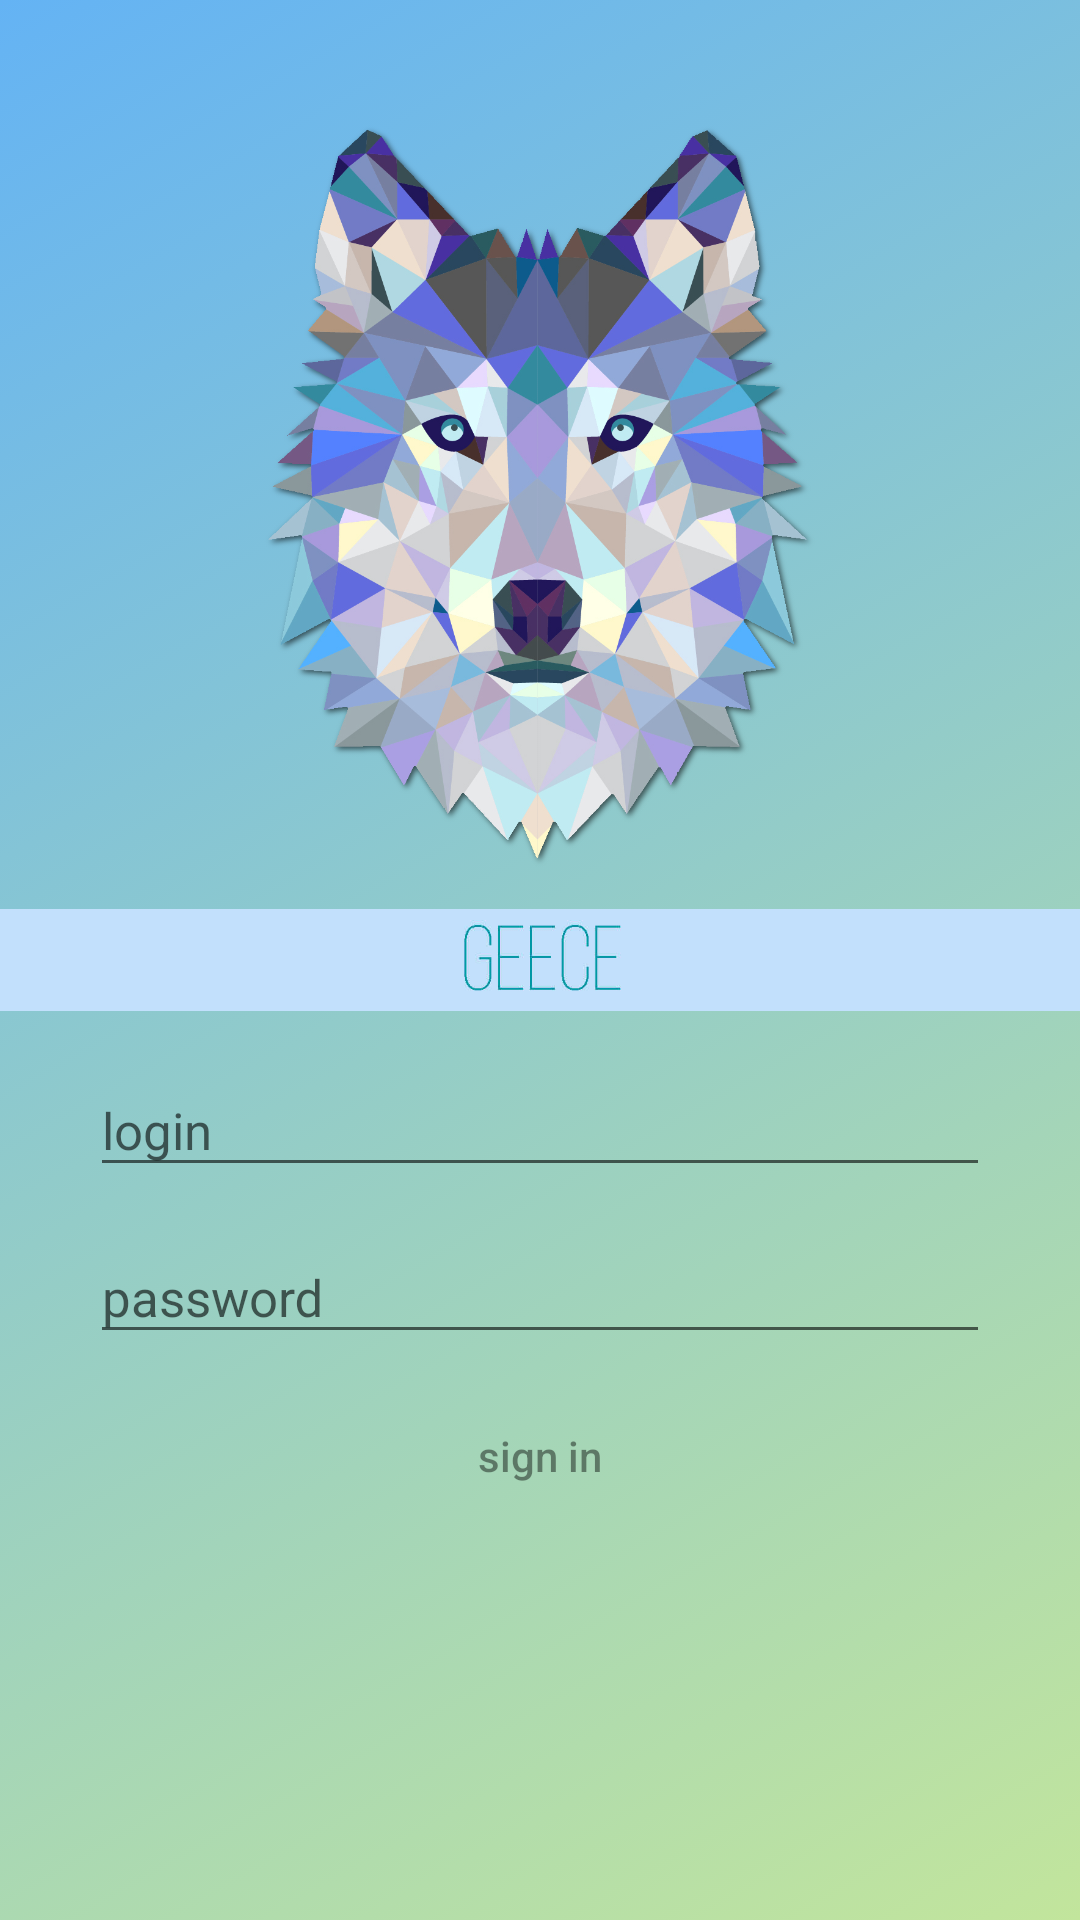

Reconstruct the res/layout file that produces this screen, plus the resources it refers to.
<!-- AndroidManifest.xml: activity theme TransparentStatusBar -->
<!-- res/layout/activity_login.xml -->
<?xml version="1.0" encoding="utf-8"?>
<RelativeLayout xmlns:android="http://schemas.android.com/apk/res/android"
    xmlns:tools="http://schemas.android.com/tools"
    android:layout_width="match_parent"
    android:layout_height="match_parent"
    android:background="@drawable/gradient_activity_login"
    tools:context=".MainActivity">

    <ImageView
        android:id="@+id/activity_login_logo"
        android:layout_width="250dp"
        android:layout_height="250dp"
        android:layout_centerHorizontal="true"
        android:layout_marginTop="40dp"
        android:src="@drawable/wolf" />

    <ImageView
        android:id="@+id/activity_login_appname"
        android:layout_width="wrap_content"
        android:layout_height="wrap_content"
        android:layout_below="@+id/activity_login_logo"
        android:layout_marginTop="5dp"
        android:src="@drawable/appname" />

    <LinearLayout
        android:layout_width="match_parent"
        android:layout_height="wrap_content"
        android:layout_below="@+id/activity_login_appname"
        android:minHeight="150dp"
        android:orientation="vertical"
        android:paddingLeft="30dp"
        android:paddingRight="30dp">

        <android.support.design.widget.TextInputLayout
            android:layout_width="match_parent"
            android:layout_height="wrap_content"
            android:layout_gravity="center_horizontal">

            <EditText
                android:id="@+id/activity_login_login"
                style="@style/EditTextStyle"
                android:layout_width="match_parent"
                android:layout_height="wrap_content"
                android:hint="@string/creditals_login"
                android:inputType="textNoSuggestions" />

        </android.support.design.widget.TextInputLayout>

        <android.support.design.widget.TextInputLayout
            android:layout_width="match_parent"
            android:layout_height="wrap_content"
            android:layout_gravity="center_horizontal"
            android:layout_marginTop="5dp">

            <EditText
                android:id="@+id/activity_login_password"
                style="@style/EditTextStyle"
                android:layout_width="match_parent"
                android:layout_height="wrap_content"
                android:hint="@string/creditals_password"
                android:inputType="textPassword" />

        </android.support.design.widget.TextInputLayout>

        <Button
            android:id="@+id/activity_login_signin"
            android:layout_width="match_parent"
            android:layout_height="wrap_content"
            android:layout_marginTop="10dp"
            android:textColor="@color/color_semi_black_transparent"
            android:background="?android:attr/selectableItemBackground"
            android:text="@string/activity_login_sign_in"
            android:textAllCaps="false" />

    </LinearLayout>
</RelativeLayout>
<!-- resources referenced by this layout -->
<resources>
  <color name="color_semi_black_transparent">#70000000</color>
  <!-- drawable appname: jpg bitmap (drawable-hdpi, 4869 bytes) -->
  <!-- drawable gradient_activity_login (drawable) -->
  <?xml version="1.0" encoding="utf-8"?>
  <selector xmlns:android="http://schemas.android.com/apk/res/android">
      <item>
          <shape>
              <gradient
                  android:angle="135"
                  android:startColor="@color/color_gradient_start"
                  android:endColor="@color/color_gradient_end"
                  android:type="linear" />
          </shape>
      </item>
  </selector>
  <!-- drawable wolf: png bitmap (drawable-hdpi, 211159 bytes) -->
  <string name="activity_login_sign_in">sign in</string>
  <string name="creditals_login">login</string>
  <string name="creditals_password">password</string>
  <style name="EditTextStyle" parent="Base.V7.Widget.AppCompat.EditText">
          <item name="android:textSize">17sp</item>
          <item name="android:singleLine">true</item>
          <item name="android:textAllCaps">false</item>
          <item name="android:textColorHint">@android:color/white</item>
      </style>
  <style name="TransparentStatusBar" parent="AppTheme">
          <item name="windowActionBar">false</item>
          <item name="windowNoTitle">true</item>
      </style>
  <color name="color_gradient_start">#c2e59c</color>
  <color name="color_gradient_end">#64b3f4</color>
  <style name="AppTheme" parent="Theme.AppCompat.Light.NoActionBar">
          <item name="colorPrimary">@color/colorPrimary</item>
          <item name="colorPrimaryDark">@color/colorPrimaryDark</item>
          <item name="colorAccent">@color/colorAccent</item>
      </style>
  <color name="colorPrimary">#3F51B5</color>
  <color name="colorPrimaryDark">#303F9F</color>
  <color name="colorAccent">#aaFFFF</color>
</resources>
